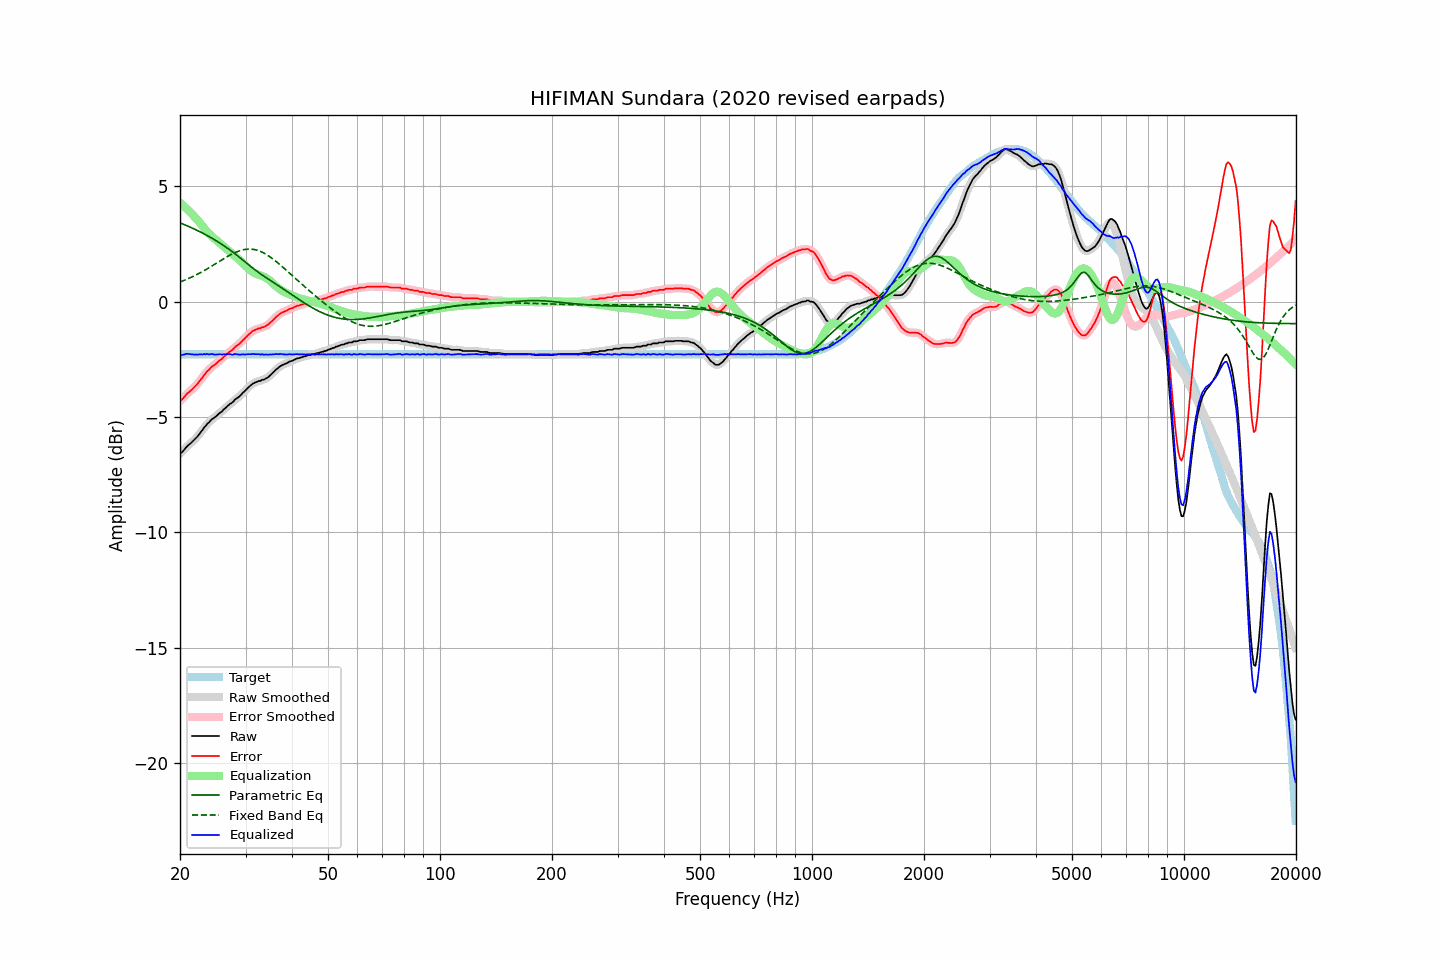

The table this chart was drawn from, first rows:
frequency, raw, error, smoothed, error_smoothed, equalization, parametric_eq, fixed_band_eq, equalized_raw, equalized_smoothed, target
20.00, -6.57, -4.28, -6.58, -4.30, 4.29, 3.42, 0.86, -2.28, -2.29, -2.28
20.20, -6.54, -4.25, -6.52, -4.24, 4.23, 3.39, 0.88, -2.31, -2.29, -2.28
20.40, -6.47, -4.18, -6.45, -4.17, 4.17, 3.36, 0.91, -2.30, -2.29, -2.28
20.61, -6.39, -4.11, -6.39, -4.11, 4.11, 3.33, 0.94, -2.28, -2.28, -2.28
20.81, -6.30, -4.01, -6.31, -4.03, 4.04, 3.30, 0.97, -2.26, -2.27, -2.28
21.02, -6.24, -3.95, -6.24, -3.96, 3.97, 3.27, 1.00, -2.26, -2.26, -2.28
21.23, -6.18, -3.89, -6.17, -3.89, 3.90, 3.24, 1.03, -2.27, -2.27, -2.28
21.44, -6.12, -3.83, -6.12, -3.83, 3.83, 3.21, 1.06, -2.28, -2.28, -2.28
21.66, -6.05, -3.77, -6.05, -3.77, 3.76, 3.18, 1.09, -2.28, -2.29, -2.28
21.87, -5.99, -3.70, -5.98, -3.70, 3.69, 3.15, 1.13, -2.29, -2.29, -2.28
22.09, -5.91, -3.62, -5.91, -3.63, 3.62, 3.12, 1.16, -2.29, -2.29, -2.28
22.31, -5.84, -3.55, -5.83, -3.55, 3.54, 3.08, 1.20, -2.30, -2.29, -2.28
22.54, -5.74, -3.46, -5.74, -3.46, 3.45, 3.05, 1.23, -2.28, -2.29, -2.28
22.76, -5.65, -3.36, -5.65, -3.37, 3.37, 3.01, 1.27, -2.28, -2.28, -2.28
22.99, -5.57, -3.29, -5.56, -3.28, 3.28, 2.98, 1.31, -2.29, -2.28, -2.28
23.22, -5.46, -3.18, -5.47, -3.18, 3.19, 2.94, 1.35, -2.27, -2.28, -2.28
23.45, -5.39, -3.10, -5.38, -3.10, 3.10, 2.90, 1.39, -2.28, -2.28, -2.28
23.69, -5.29, -3.01, -5.30, -3.02, 3.03, 2.87, 1.43, -2.26, -2.27, -2.28
23.92, -5.24, -2.95, -5.23, -2.94, 2.95, 2.83, 1.47, -2.28, -2.27, -2.28
24.16, -5.16, -2.87, -5.16, -2.87, 2.88, 2.79, 1.51, -2.27, -2.27, -2.28
24.40, -5.09, -2.80, -5.10, -2.82, 2.82, 2.75, 1.55, -2.27, -2.28, -2.28
24.65, -5.05, -2.77, -5.04, -2.76, 2.76, 2.71, 1.60, -2.29, -2.28, -2.28
24.89, -5.00, -2.71, -4.99, -2.71, 2.70, 2.67, 1.64, -2.29, -2.29, -2.28
25.14, -4.94, -2.65, -4.93, -2.65, 2.64, 2.62, 1.68, -2.29, -2.29, -2.28
25.39, -4.87, -2.58, -4.87, -2.59, 2.59, 2.58, 1.73, -2.28, -2.29, -2.28
25.65, -4.81, -2.53, -4.81, -2.53, 2.53, 2.53, 1.77, -2.28, -2.28, -2.28
25.91, -4.77, -2.49, -4.75, -2.47, 2.47, 2.49, 1.81, -2.30, -2.28, -2.28
26.16, -4.69, -2.40, -4.69, -2.41, 2.41, 2.44, 1.86, -2.28, -2.29, -2.28
26.43, -4.63, -2.35, -4.63, -2.35, 2.35, 2.40, 1.90, -2.28, -2.28, -2.28
26.69, -4.57, -2.28, -4.56, -2.28, 2.29, 2.35, 1.94, -2.28, -2.27, -2.28
26.96, -4.50, -2.22, -4.50, -2.22, 2.22, 2.30, 1.98, -2.27, -2.28, -2.28
27.23, -4.44, -2.16, -4.45, -2.17, 2.17, 2.25, 2.02, -2.27, -2.28, -2.28
27.50, -4.40, -2.12, -4.39, -2.11, 2.11, 2.20, 2.06, -2.29, -2.28, -2.28
27.77, -4.35, -2.06, -4.33, -2.05, 2.05, 2.14, 2.09, -2.30, -2.28, -2.28
28.05, -4.26, -1.97, -4.27, -1.99, 1.99, 2.09, 2.12, -2.27, -2.28, -2.28
28.33, -4.21, -1.92, -4.21, -1.93, 1.93, 2.04, 2.15, -2.27, -2.28, -2.28
28.62, -4.16, -1.88, -4.16, -1.87, 1.87, 1.98, 2.18, -2.28, -2.28, -2.28
28.90, -4.11, -1.82, -4.10, -1.82, 1.81, 1.93, 2.21, -2.30, -2.29, -2.28
29.19, -4.04, -1.75, -4.03, -1.75, 1.74, 1.87, 2.23, -2.29, -2.29, -2.28
29.48, -3.96, -1.67, -3.97, -1.68, 1.68, 1.81, 2.25, -2.28, -2.29, -2.28
29.78, -3.90, -1.62, -3.89, -1.61, 1.61, 1.75, 2.26, -2.29, -2.28, -2.28
30.08, -3.83, -1.55, -3.82, -1.54, 1.54, 1.70, 2.27, -2.29, -2.28, -2.28
30.38, -3.75, -1.47, -3.75, -1.47, 1.47, 1.64, 2.28, -2.28, -2.28, -2.28
30.68, -3.69, -1.41, -3.69, -1.40, 1.41, 1.58, 2.28, -2.28, -2.28, -2.28
30.99, -3.63, -1.35, -3.62, -1.34, 1.35, 1.53, 2.28, -2.28, -2.27, -2.28
31.30, -3.57, -1.29, -3.57, -1.29, 1.30, 1.47, 2.27, -2.27, -2.27, -2.28
31.61, -3.53, -1.25, -3.53, -1.25, 1.26, 1.42, 2.27, -2.27, -2.27, -2.28
31.93, -3.50, -1.22, -3.49, -1.21, 1.22, 1.36, 2.25, -2.28, -2.27, -2.28
32.24, -3.47, -1.18, -3.47, -1.19, 1.19, 1.31, 2.23, -2.28, -2.28, -2.28
32.57, -3.44, -1.16, -3.44, -1.16, 1.16, 1.26, 2.21, -2.27, -2.28, -2.28
32.89, -3.44, -1.15, -3.42, -1.14, 1.14, 1.21, 2.18, -2.30, -2.28, -2.28
33.22, -3.39, -1.10, -3.40, -1.12, 1.12, 1.16, 2.15, -2.27, -2.29, -2.28
33.55, -3.39, -1.10, -3.38, -1.10, 1.09, 1.11, 2.12, -2.30, -2.29, -2.28
33.89, -3.35, -1.07, -3.35, -1.06, 1.06, 1.07, 2.08, -2.29, -2.29, -2.28
34.23, -3.31, -1.03, -3.31, -1.03, 1.02, 1.02, 2.04, -2.29, -2.30, -2.28
34.57, -3.27, -0.98, -3.26, -0.98, 0.97, 0.98, 1.99, -2.30, -2.29, -2.28
34.92, -3.20, -0.92, -3.20, -0.92, 0.91, 0.93, 1.94, -2.29, -2.29, -2.28
35.27, -3.14, -0.86, -3.14, -0.85, 0.85, 0.89, 1.89, -2.29, -2.29, -2.28
35.62, -3.07, -0.79, -3.06, -0.78, 0.79, 0.84, 1.84, -2.28, -2.28, -2.28
35.97, -3.00, -0.71, -3.00, -0.72, 0.72, 0.80, 1.79, -2.28, -2.28, -2.28
... 635 more rows
